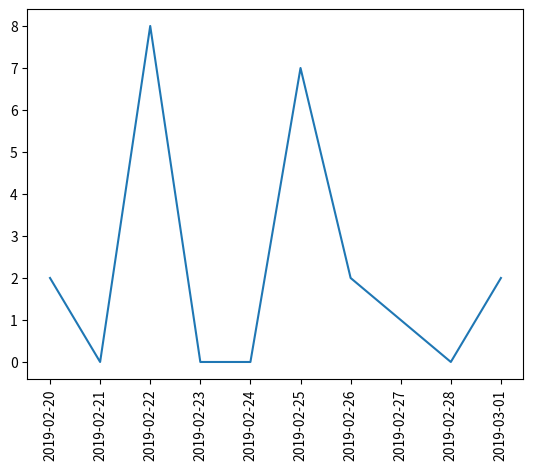

Python code for this plot:
# dataframe

import pandas as pd 
import numpy as np
import matplotlib.pyplot as plt

y = np.random.randint(10, size=10)
data = {
    'satu': 'Hai',
    'dua': np.arange(10),
    'tiga': pd.Series(y),
    'empat': pd.Timestamp('20190220'),
    'lima': pd.date_range('20190220', periods = 10)
}

df = pd.DataFrame(data)
print(df)

plt.plot(df['lima'], df['tiga'])
plt.xticks(rotation=90)
plt.show()
